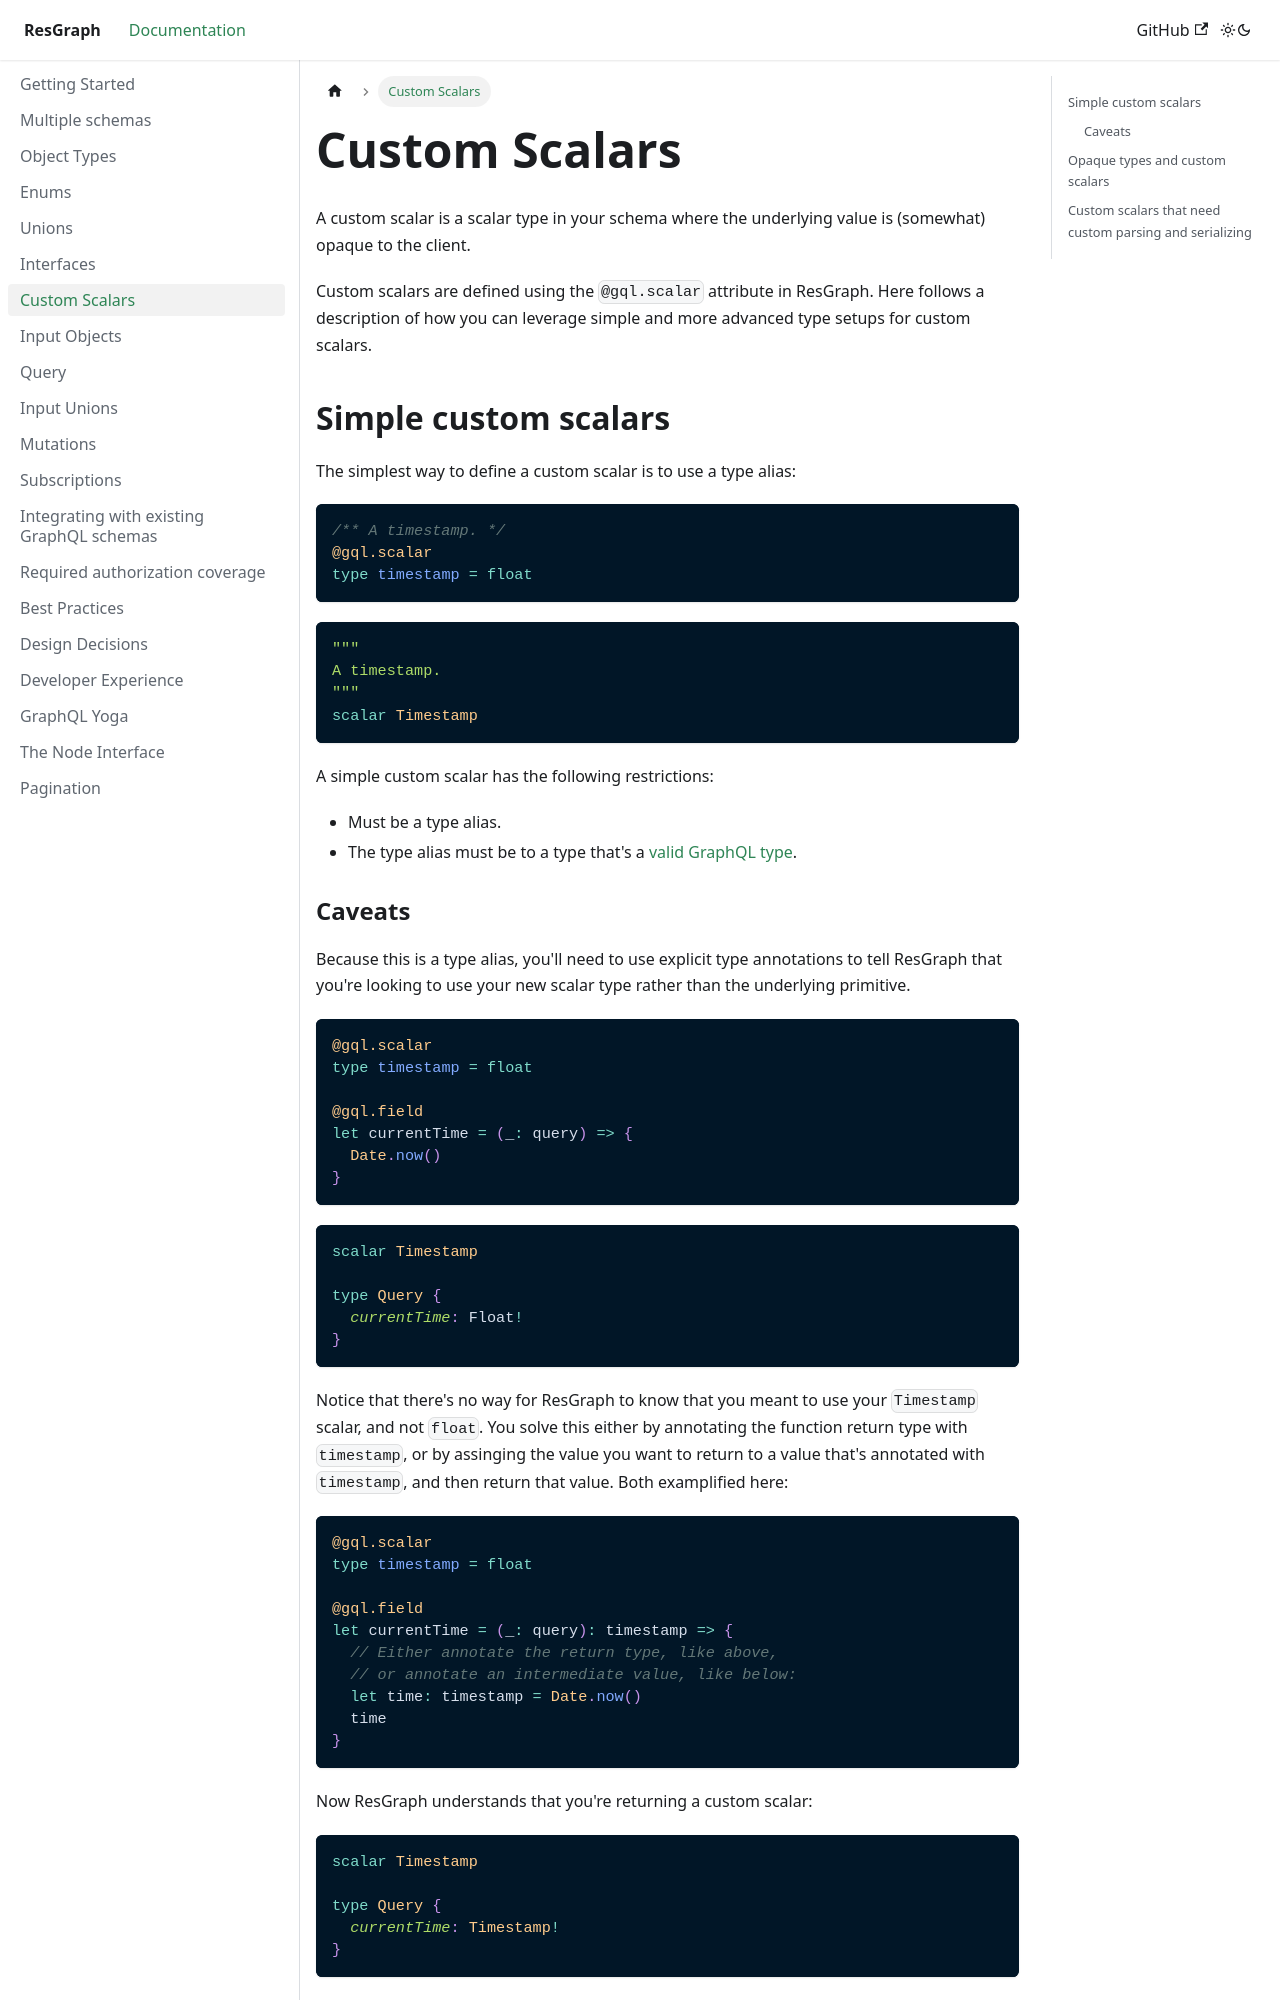

repository: zth/resgraph · page: docs/custom-scalars.html · generator: docusaurus

A custom scalar is a scalar type in your schema where the underlying value is (somewhat) opaque to the client.

Custom scalars are defined using the `@gql.scalar` attribute in ResGraph. Here follows a description of how you can leverage simple and more advanced type setups for custom scalars.

## Simple custom scalars

The simplest way to define a custom scalar is to use a type alias:

```rescript
/** A timestamp. */
@gql.scalar
type timestamp = float
```

```graphql
"""
A timestamp.
"""
scalar Timestamp
```

A simple custom scalar has the following restrictions:

- Must be a type alias.
- The type alias must be to a type that's a [valid GraphQL type](#valid-graphql-types).

### Caveats

Because this is a type alias, you'll need to use explicit type annotations to tell ResGraph that you're looking to use your new scalar type rather than the underlying primitive.

```rescript
@gql.scalar
type timestamp = float

@gql.field
let currentTime = (_: query) => {
  Date.now()
}
```

```graphql
scalar Timestamp

type Query {
  currentTime: Float!
}
```

Notice that there's no way for ResGraph to know that you meant to use your `Timestamp` scalar, and not `float`. You solve this either by annotating the function return type with `timestamp`, or by assinging the value you want to return to a value that's annotated with `timestamp`, and then return that value. Both examplified here:

```rescript
@gql.scalar
type timestamp = float

@gql.field
let currentTime = (_: query): timestamp => {
  // Either annotate the return type, like above,
  // or annotate an intermediate value, like below:
  let time: timestamp = Date.now()
  time
}
```

Now ResGraph understands that you're returning a custom scalar:

```graphql
scalar Timestamp

type Query {
  currentTime: Timestamp!
}
```
